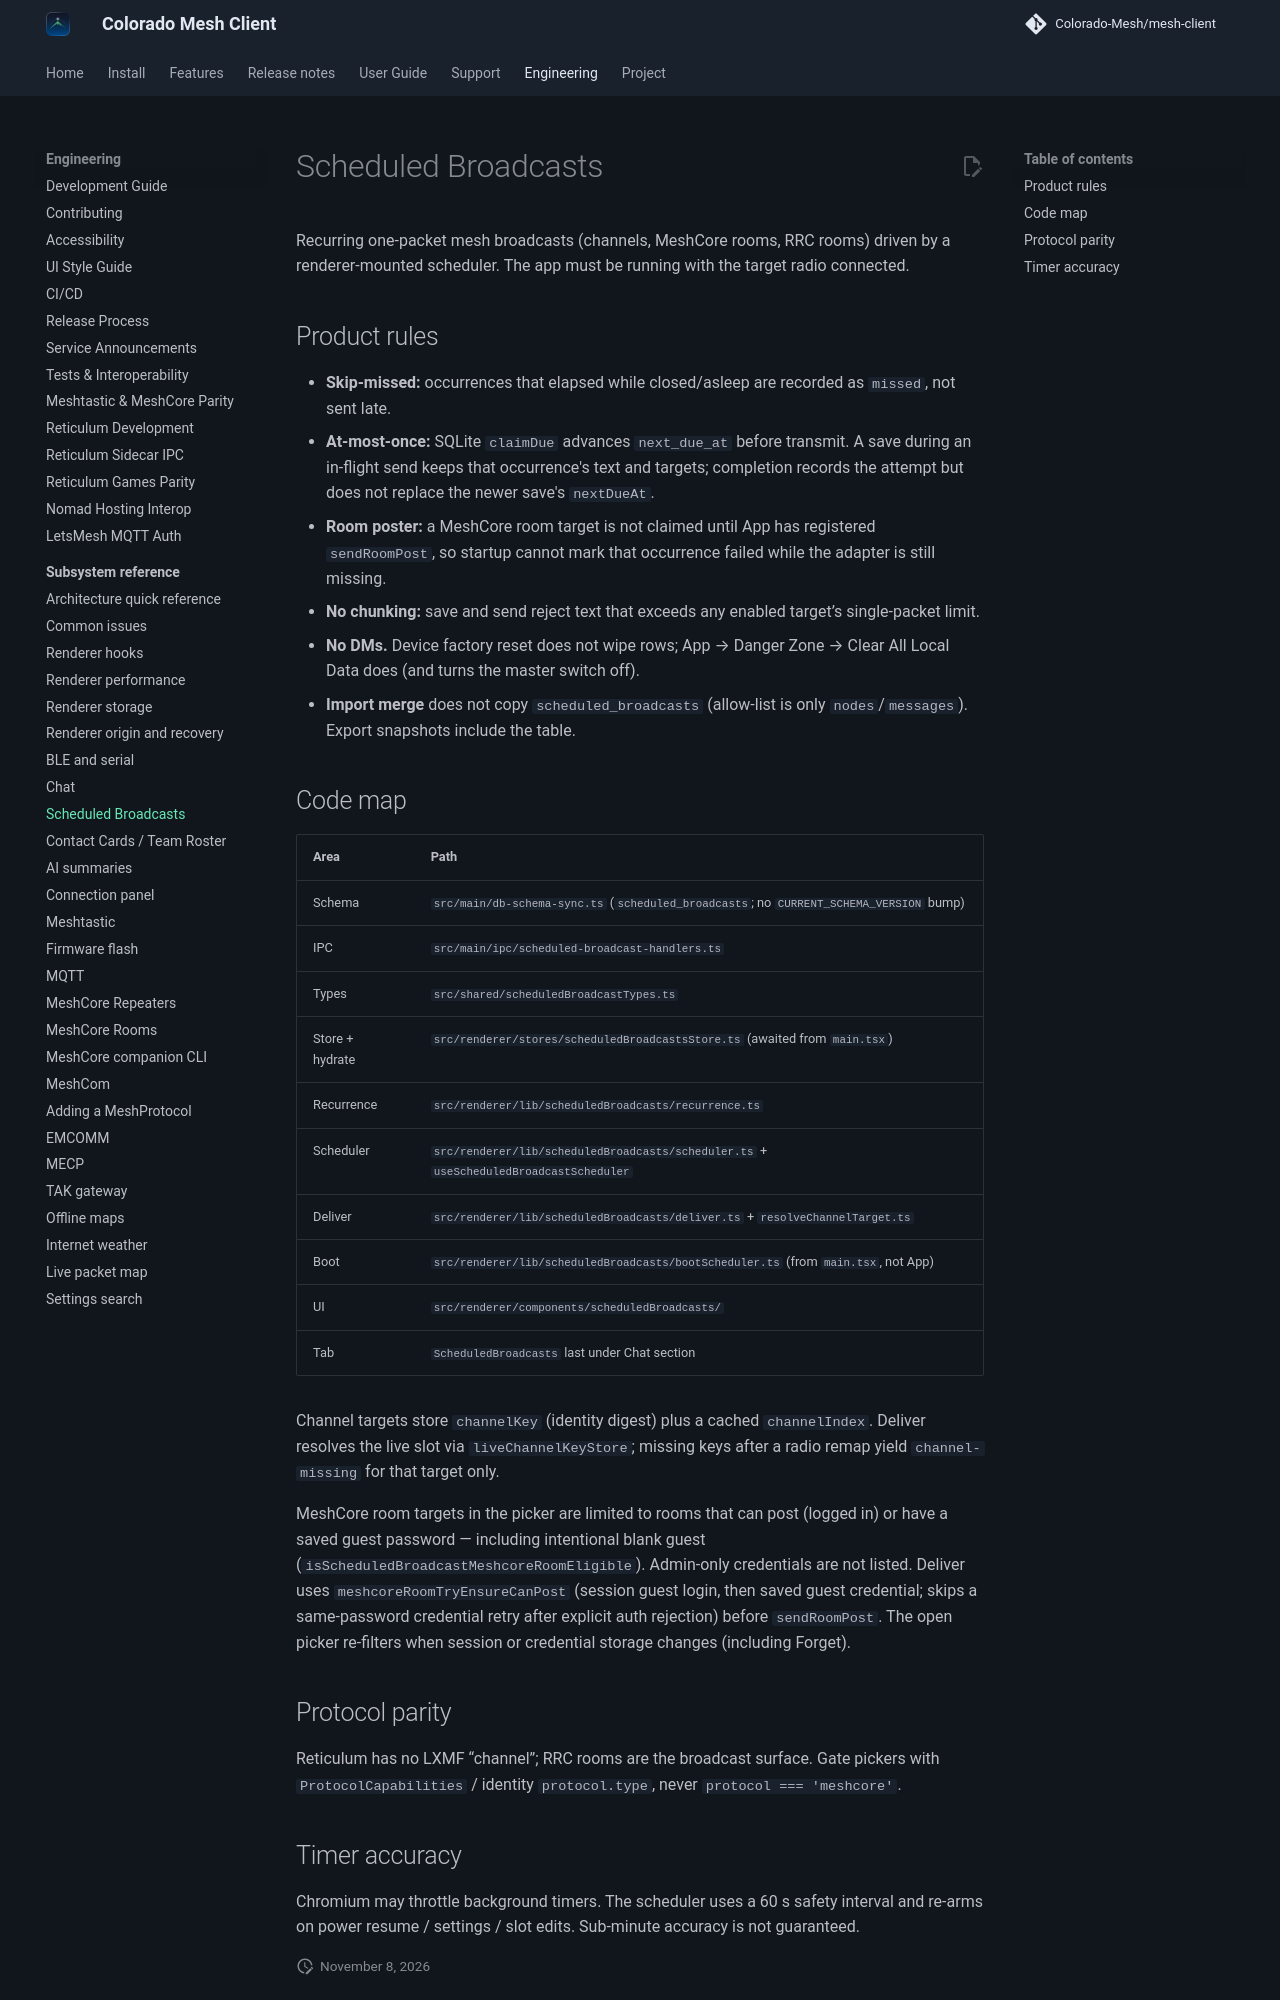

repository: Colorado-Mesh/mesh-client · page: development/scheduled-broadcasts/index.html · generator: mkdocs

# Scheduled Broadcasts

Recurring one-packet mesh broadcasts (channels, MeshCore rooms, RRC rooms) driven by a
renderer-mounted scheduler. The app must be running with the target radio connected.

## Product rules

- **Skip-missed:** occurrences that elapsed while closed/asleep are recorded as `missed`, not sent late.
- **At-most-once:** SQLite `claimDue` advances `next_due_at` before transmit. A save during an
  in-flight send keeps that occurrence's text and targets; completion records the attempt but does
  not replace the newer save's `nextDueAt`.
- **Room poster:** a MeshCore room target is not claimed until App has registered `sendRoomPost`,
  so startup cannot mark that occurrence failed while the adapter is still missing.
- **No chunking:** save and send reject text that exceeds any enabled target’s single-packet limit.
- **No DMs.** Device factory reset does not wipe rows; App → Danger Zone → Clear All Local Data does
  (and turns the master switch off).
- **Import merge** does not copy `scheduled_broadcasts` (allow-list is only `nodes`/`messages`).
  Export snapshots include the table.

## Code map

| Area            | Path                                                                                    |
| --------------- | --------------------------------------------------------------------------------------- |
| Schema          | `src/main/db-schema-sync.ts` (`scheduled_broadcasts`; no `CURRENT_SCHEMA_VERSION` bump) |
| IPC             | `src/main/ipc/scheduled-broadcast-handlers.ts`                                          |
| Types           | `src/shared/scheduledBroadcastTypes.ts`                                                 |
| Store + hydrate | `src/renderer/stores/scheduledBroadcastsStore.ts` (awaited from `main.tsx`)             |
| Recurrence      | `src/renderer/lib/scheduledBroadcasts/recurrence.ts`                                    |
| Scheduler       | `src/renderer/lib/scheduledBroadcasts/scheduler.ts` + `useScheduledBroadcastScheduler`  |
| Deliver         | `src/renderer/lib/scheduledBroadcasts/deliver.ts` + `resolveChannelTarget.ts`           |
| Boot            | `src/renderer/lib/scheduledBroadcasts/bootScheduler.ts` (from `main.tsx`, not App)      |
| UI              | `src/renderer/components/scheduledBroadcasts/`                                          |
| Tab             | `ScheduledBroadcasts` last under Chat section                                           |

Channel targets store `channelKey` (identity digest) plus a cached `channelIndex`. Deliver
resolves the live slot via `liveChannelKeyStore`; missing keys after a radio remap yield
`channel-missing` for that target only.

MeshCore room targets in the picker are limited to rooms that can post (logged in) or have a
saved guest password — including intentional blank guest (`isScheduledBroadcastMeshcoreRoomEligible`).
Admin-only credentials are not listed. Deliver uses `meshcoreRoomTryEnsureCanPost` (session guest
login, then saved guest credential; skips a same-password credential retry after explicit auth
rejection) before `sendRoomPost`. The open picker re-filters when session or credential storage
changes (including Forget).

## Protocol parity

Reticulum has no LXMF “channel”; RRC rooms are the broadcast surface. Gate pickers with
`ProtocolCapabilities` / identity `protocol.type`, never `protocol === 'meshcore'`.
